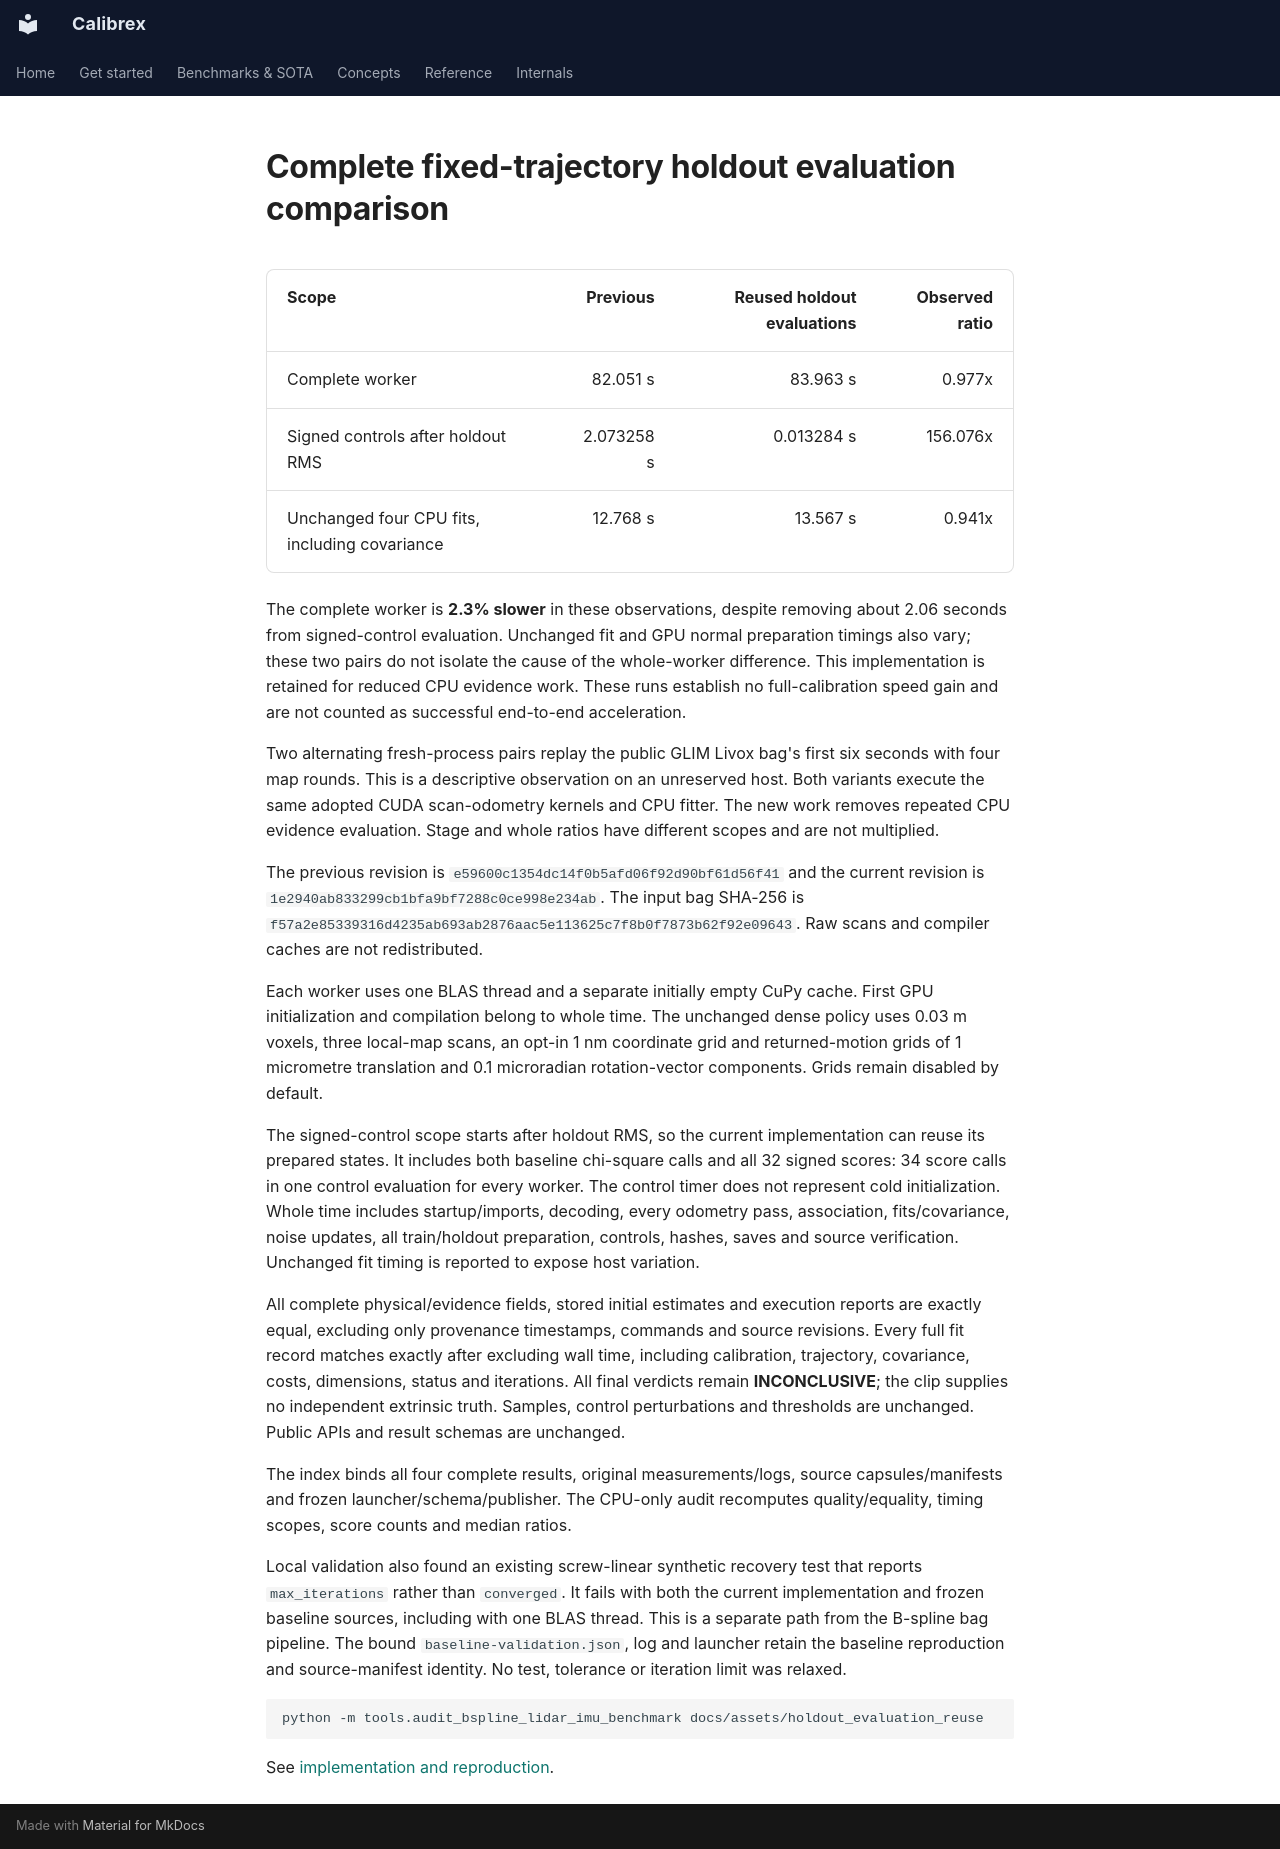

repository: rsasaki0109/Calibrex · page: assets/holdout_evaluation_reuse/index.html · generator: mkdocs

# Complete fixed-trajectory holdout evaluation comparison

| Scope | Previous | Reused holdout evaluations | Observed ratio |
| --- | ---: | ---: | ---: |
| Complete worker | 82.051 s | 83.963 s | 0.977x |
| Signed controls after holdout RMS | 2.073258 s | 0.013284 s | 156.076x |
| Unchanged four CPU fits, including covariance | 12.768 s | 13.567 s | 0.941x |

The complete worker is **2.3% slower** in these observations, despite removing
about 2.06 seconds from signed-control evaluation. Unchanged fit and GPU normal
preparation timings also vary; these two pairs do not isolate the cause of the
whole-worker difference. This implementation is retained for reduced CPU
evidence work. These runs establish no full-calibration speed gain and are not
counted as successful end-to-end acceleration.

Two alternating fresh-process pairs replay the public GLIM Livox bag's first
six seconds with four map rounds. This is a descriptive observation on an
unreserved host. Both variants execute the same adopted CUDA scan-odometry
kernels and CPU fitter. The new work removes repeated CPU evidence evaluation.
Stage and whole ratios have different scopes and are not multiplied.

The previous revision is `e59600c1354dc14f0b5afd06f92d90bf61d56f41` and the current revision
is `1e2940ab833299cb1bfa9bf7288c0ce998e234ab`. The input bag SHA-256 is
`f57a2e85339316d4235ab693ab2876aac5e113625c7f8b0f7873b62f92e09643`. Raw scans and compiler caches are not redistributed.

Each worker uses one BLAS thread and a separate initially empty CuPy cache.
First GPU initialization and compilation belong to whole time. The unchanged
dense policy uses 0.03 m voxels, three local-map scans, an opt-in 1 nm coordinate
grid and returned-motion grids of 1 micrometre translation and 0.1 microradian
rotation-vector components. Grids remain disabled by default.

The signed-control scope starts after holdout RMS, so the current implementation
can reuse its prepared states. It includes both baseline chi-square calls and
all 32 signed scores: 34 score calls in one control evaluation for every worker.
The control timer does not represent cold initialization. Whole time includes
startup/imports, decoding, every odometry pass, association, fits/covariance,
noise updates, all train/holdout preparation, controls, hashes, saves and source
verification. Unchanged fit timing is reported to expose host variation.

All complete physical/evidence fields, stored initial estimates and execution
reports are exactly equal, excluding only provenance timestamps, commands and
source revisions. Every full fit record matches exactly after excluding wall
time, including calibration, trajectory, covariance, costs, dimensions, status
and iterations. All final verdicts remain **INCONCLUSIVE**; the clip supplies
no independent extrinsic truth. Samples, control perturbations and thresholds
are unchanged. Public APIs and result schemas are unchanged.

The index binds all four complete results, original measurements/logs, source
capsules/manifests and frozen launcher/schema/publisher. The CPU-only audit
recomputes quality/equality, timing scopes, score counts and median ratios.

Local validation also found an existing screw-linear synthetic recovery test
that reports `max_iterations` rather than `converged`. It fails with both the
current implementation and frozen baseline sources, including with one BLAS
thread. This is a separate path from the B-spline bag pipeline. The bound
`baseline-validation.json`, log and launcher retain the baseline reproduction
and source-manifest identity. No test, tolerance or iteration limit was relaxed.

```bash
python -m tools.audit_bspline_lidar_imu_benchmark docs/assets/holdout_evaluation_reuse
```

See [implementation and reproduction](../../benchmarks/holdout_evaluation_reuse.md).
